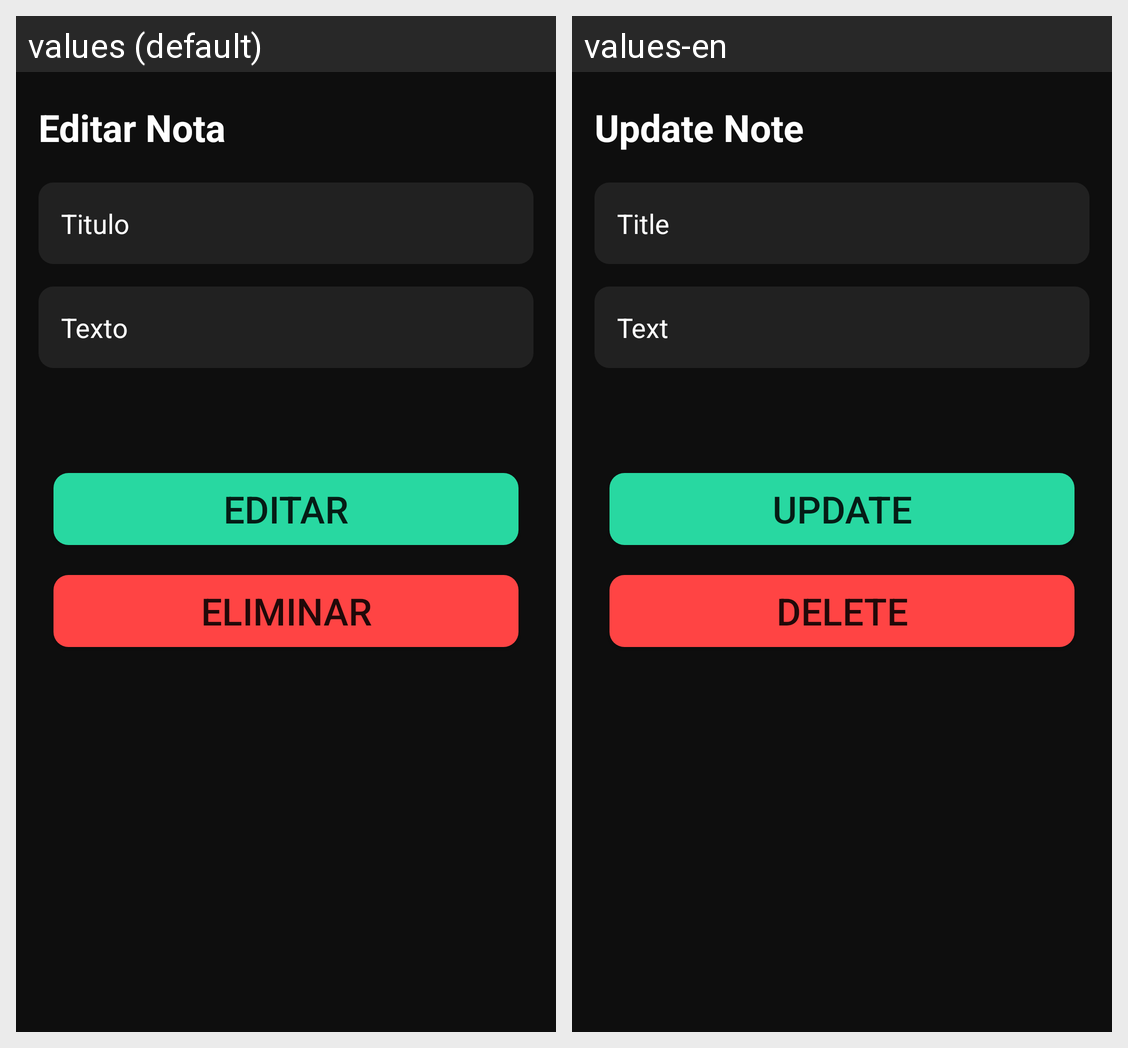

Strings drawn on this Android screen and how each of the app's shown locales translates them:
Android screen res/layout/notas_editar.xml rendered under 2 locales, left to right: values (default), values-en. Device: Nexus 5 (rendered at 1080×1920; each locale shown at half size, 540×960, under a caption strip naming it); theme Theme.Smcity.
Strings drawn on this screen, with the default value and each locale's value (text and hints the layout hard-codes, and strings that could not be matched under every locale, appear in the picture but are not listed):

editarNota
  values: Editar Nota
  values-en: Update Note

titulo
  values: Titulo
  values-en: Title

texto
  values: Texto
  values-en: Text

editar
  values: Editar
  values-en: Update

eliminar
  values: Eliminar
  values-en: Delete
